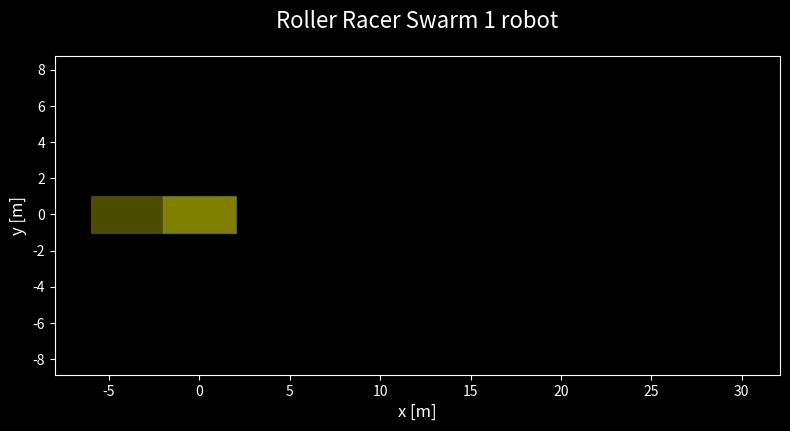

Write Python code to recreate this figure.
"""roller_racer_sim.py
Simulation & animation of a planar Roller Racer with two articulated platforms.

Formulation follows equations (2.6)–(2.7) in the referenced paper.  The state is

    s = [v1, psi, x, y]

where
    v1   – linear velocity of the first platform (m/s)
    psi  – absolute orientation of the first platform (rad)
    x, y – inertial position of the joint between platforms (m)

The control input φ(t) is prescribed: φ(t) = α sin(Ω t) + β.
The second platform orientation in the world frame is ψ + φ.

Missing physical constants are marked with TODO.  Fill them in before running.
"""

from __future__ import annotations

import math
from dataclasses import dataclass
from typing import Callable

import numpy as np
from numpy.typing import NDArray
from scipy.integrate import solve_ivp
import matplotlib.pyplot as plt
from matplotlib.animation import FuncAnimation
from matplotlib.patches import Polygon
from matplotlib.transforms import Affine2D
from tqdm import tqdm

###############################################################################
# Model parameters (fill in any TODOs)                                       #
###############################################################################

@dataclass
class Params:
    # Given in the screenshot (Fig. 5)
    J1: float = 20.0
    J2: float = 3.0
    M: float = 3.0
    c1: float = 2.0
    c2: float = 2.0
    # Additional constants appearing in A, B, C, D
    b1: float = 1.0
    b2: float = 1.0
    k1: float = 0.1
    k2: float = 0.0
    a1: float = 0.0
    a2: float = 0.0
    delta: float = 2.0
    epsilon: float = 1.0

    # Control signal coefficients φ(t) = α sin(Ω t) + β
    alpha: float = 0.5  # 1/3
    Omega: float = 1
    beta: float = 0
    phi_0: float = 0

    # Initial conditions
    v1_0: float = 0
    psi_0: float = 0.0
    x_0: float = 0.0
    y_0: float = 0.0

    # Simulation horizon & gfx
    T: float = 25.0  # seconds
    fps: int = 30

    # Geometry for drawing (metres)
    L1: float = c1*2  # length of platform 1 rectangle
    W1: float = 2
    L2: float = c2*2  # length of platform 2 rectangle
    W2: float = 2
    


# Global singleton (adjust as needed)
P = Params()

colormap = plt.cm.rainbow

###############################################################################
# Helper functions                                                            #
###############################################################################

def phi(t: float) -> float:
    """Prescribed articulation angle φ(t)."""
    return P.alpha * math.sin(P.Omega * t + P.phi_0) + P.beta

def phi_dot(t: float) -> float:
    """First derivative φ̇(t)."""
    return P.alpha * P.Omega * math.cos(P.Omega * t + P.phi_0)

def phi_ddot(t: float) -> float:
    """Second derivative φ̈(t)."""
    return -P.alpha * (P.Omega ** 2) * math.sin(P.Omega * t + P.phi_0)


def _s1_s2(phi_val: float) -> tuple[float, float]:
    """Compute S₁ and S₂ helper terms."""
    s1 = P.c1 * math.cos(phi_val) + P.c2
    s2 = P.c1 + P.c2 * math.cos(phi_val)
    return s1, s2


###############################################################################
# Coefficient functions A(t), B(t), C(t), D(t)                                #
###############################################################################

def _denominator(phi_val: float, s1: float) -> float:
    return P.J1 * math.sin(phi_val) ** 2 + P.M * s1 ** 2


def A(t: float) -> float:
    φ = phi(t)
    φ̇ = phi_dot(t)
    s1, s2 = _s1_s2(φ)
    denom = _denominator(φ, s1)
    num = -φ̇ * math.sin(φ) * (P.J1 * s2 + P.delta * s1)
    return num / (s1 * denom)


def B(t: float) -> float:
    """Equation (2.6) numerator. Requires missing parameters to be filled."""
    if None in (P.b1, P.b2, P.k1, P.k2, P.a1, P.a2):
        raise ValueError("Please provide b1, b2, k1, k2, a1, a2 before running.")

    φ = phi(t)
    φ̇ = phi_dot(t)
    φ̈ = phi_ddot(t)
    s1, _ = _s1_s2(φ)
    denom = _denominator(φ, s1)

    term1 = φ̈ * math.sin(φ) * s1 * (P.J1 * P.c2 - P.J2 * s1)
    term2 = (φ̇ ** 2) * (
        P.J1 * P.c1 * P.c2 * (math.sin(φ) ** 2) -
        s1 * (P.c1 * P.delta * math.cos(φ) + P.epsilon * P.c2 * s1)
    )
    return (term1 + term2) / (s1 * denom)


def C(t: float) -> float:
    if None in (P.b1, P.b2, P.k1, P.k2):
        raise ValueError("Please provide b1, b2, k1, k2 before running.")
    φ = phi(t)
    s1, s2 = _s1_s2(φ)
    denom = _denominator(φ, s1)
    num = 2 * (P.b1 ** 2 * P.k1 + P.k2 * P.b2 ** 2) * math.sin(φ) ** 2 + P.k1 * s1 ** 2 + P.k2 * s2 ** 2
    return num / denom


def D(t: float) -> float:
    if None in (P.b1, P.b2, P.k1, P.k2):
        raise ValueError("Please provide b1, b2, k1, k2 before running.")
    φ = phi(t)
    φ̇ = phi_dot(t)
    s1, _ = _s1_s2(φ)
    denom = _denominator(φ, s1)
    num = 2 * φ̇ * math.sin(φ) * (P.c1 * P.k2 * (P.b2 ** 2 - P.c2 ** 2) * math.cos(φ) - P.c2 * (P.b1 ** 2 * P.k1 + P.k2 * P.c2 ** 2))
    return num / denom


###############################################################################
# Right-hand side of the ODE                                                  #
###############################################################################

def rhs(t: float, s: NDArray[np.float64]) -> NDArray[np.float64]:
    v1, psi, x, y = s

    φ = phi(t)
    φ̇ = phi_dot(t)

    s1, _ = _s1_s2(φ)

    v1_dot = (A(t) - C(t)) * v1 - B(t) + D(t)

    psi_dot = -(v1 * math.sin(φ) + P.c2 * φ̇) / (P.c1 * math.cos(φ) + P.c2)

    # Equation (2.7):
    #   ẋ = v₁ cosψ − c₁ (v₁ sinφ + c₂ φ̇)/(c₁ cosφ + c₂) sinψ
    #       = v₁ cosψ + c₁ ψ̇ sinψ  (because ψ̇ = −(v₁ sinφ + c₂ φ̇)/(c₁ cosφ + c₂))
    #   ẏ = v₁ sinψ + c₁ (v₁ sinφ + c₂ φ̇)/(c₁ cosφ + c₂) cosψ
    #       = v₁ sinψ − c₁ ψ̇ cosψ
    x_dot = v1 * math.cos(psi) + P.c1 * psi_dot * math.sin(psi)
    y_dot = v1 * math.sin(psi) - P.c1 * psi_dot * math.cos(psi)

    return np.array([v1_dot, psi_dot, x_dot, y_dot])


###############################################################################
# Simulation + animation                                                      #
###############################################################################

def simulate() -> tuple[np.ndarray, np.ndarray, np.ndarray, np.ndarray, np.ndarray, np.ndarray]:
    """Integrate the ODE and return t, v1, psi, x, y, phi arrays."""
    t_eval = np.linspace(0.0, P.T, int(P.T * P.fps) + 1)
    y0 = np.zeros(4)  # v1=0, psi=0, x=0, y=0 per user preference
    
    y0[0] = P.v1_0
    y0[1] = P.psi_0
    y0[2] = P.x_0
    y0[3] = P.y_0

    sol = solve_ivp(rhs, (0.0, P.T), y0, t_eval=t_eval, vectorized=False, rtol=1e-8, atol=1e-10)
    if not sol.success:
        raise RuntimeError(sol.message)
    
    # Compute phi values for all time points
    phi_values = np.array([phi(t) for t in sol.t])
    
    return sol.t, sol.y[0], sol.y[1], sol.y[2], sol.y[3], phi_values


def _rectangle_vertices(L: float, W: float) -> NDArray[np.float64]:
    """Rectangle centered at origin, axis-aligned along +x, returned as (4,2)."""
    return np.array([[-L / 2, -W / 2], [L / 2, -W / 2], [L / 2, W / 2], [-L / 2, W / 2]])


def animate(t: np.ndarray, x: np.ndarray, y: np.ndarray, psi: np.ndarray, phi_vals: np.ndarray) -> None:
    fig, ax = plt.subplots()
    ax.set_aspect('equal')
    ax.set_xlabel('x [m]')
    ax.set_ylabel('y [m]')
    ax.set_title('Roller Racer trajectory')

    # Trace line
    (trace,) = ax.plot([], [], 'k-', lw=0.5, alpha=0.5)

    # Create platform polygons
    verts1 = _rectangle_vertices(P.L1, P.W1)
    verts2 = _rectangle_vertices(P.L2, P.W2)
    poly1 = Polygon(verts1, fc='skyblue', ec='k', alpha=0.1)
    poly2 = Polygon(verts2, fc='salmon', ec='k', alpha=0.1)
    ax.add_patch(poly1)
    ax.add_patch(poly2)

    # View limits (auto-scale initially)
    margin = max(P.L1, P.L2) * 1.5
    ax.set_xlim(x.min() - margin, x.max() + margin)
    ax.set_ylim(y.min() - margin, y.max() + margin)

    def update(frame: int):
        # Update trace
        trace.set_data(x[:frame + 1], y[:frame + 1])

        # Platform 1 transformation
        transform1 = Affine2D().rotate(psi[frame]).translate(x[frame], y[frame]) + ax.transData
        poly1.set_transform(transform1)

        # Platform 2 orientation = psi + phi(t) - use pre-computed phi values
        φ = phi_vals[frame]
        offsetx = -P.c2 * math.cos(psi[frame] + φ) - P.c1 * math.cos(psi[frame])
        offsety = -P.c2 * math.sin(psi[frame] + φ) - P.c1 * math.sin(psi[frame])
        transform2 = Affine2D().rotate(psi[frame] + φ).translate(x[frame] + offsetx, y[frame] + offsety) + ax.transData
        poly2.set_transform(transform2)
        return trace, poly1, poly2

    ani = FuncAnimation(fig, update, frames=len(t), interval=0, blit=True)
    plt.show()


def animate_multiple(num_robots: int = 100) -> None:
    """Animate multiple roller racers with different alpha values."""
    # Set dark style
    plt.style.use('dark_background')
    
    fig, ax = plt.subplots(figsize=(8, 8))
    ax.set_aspect('equal')
    ax.set_xlabel('x [m]', fontsize=12, color='white')
    ax.set_ylabel('y [m]', fontsize=12, color='white')
    
    # Generate different alpha values
    alpha_values = np.linspace(20,1000, num_robots)
    
    # Colors for different robots - invert colormap so red is slowest, blue is fastest
    # colors = colormap(np.linspace(1, 0, num_robots))  # Inverted: 1 to 0 instead of 0 to 1
    colors = ['yellow']
    
    # Store simulation data for all robots
    all_trajectories = []
    all_orientations = []
    all_times = []
    all_phi_values = []
    
    # Simulate all robots
    for i, alpha in tqdm(enumerate(alpha_values)):
        # Create temporary params with different alpha
        temp_params = Params()
        # temp_params.J1 = alpha
        
        # Temporarily replace global params
        global P
        old_P = P
        P = temp_params
        
        try:
            t, v1, psi, x, y, phi = simulate()
            all_trajectories.append((x, y))
            all_orientations.append(psi)
            all_times.append(t)
            all_phi_values.append(phi)
        finally:
            P = old_P
    
    # Set up plot limits
    all_x = np.concatenate([traj[0] for traj in all_trajectories])
    all_y = np.concatenate([traj[1] for traj in all_trajectories])
    margin = max(P.L1, P.L2) * 2
    ax.set_xlim(all_x.min() - margin, all_x.max() + margin)
    ax.set_ylim(all_y.min() - margin, all_y.max() + margin)
    
    # Set dark background
    ax.set_facecolor('black')
    fig.patch.set_facecolor('black')
    
    # Create trace lines for all robots
    trace_lines = []
    for i in range(num_robots):
        line, = ax.plot([], [], '-', color=colors[i], alpha=0.7, linewidth=0.5)
        trace_lines.append(line)
    
    # Create robot polygons (only show a subset to avoid clutter)
    robot_polygons = []
    # show_robots = min(1, num_robots)  # Show at most 20 actual robot shapes
    show_robots = num_robots
    robot_indices = np.linspace(0, num_robots-1, show_robots, dtype=int)
    
    for i in robot_indices:
        # Platform 1
        verts1 = _rectangle_vertices(P.L1, P.W1)
        poly1 = Polygon(verts1, fc=colors[i], ec='gray', alpha=0.5, linewidth=1)
        ax.add_patch(poly1)
        
        # Platform 2
        verts2 = _rectangle_vertices(P.L2, P.W2)
        poly2 = Polygon(verts2, fc=colors[i], ec='gray', alpha=0.3, linewidth=1)
        ax.add_patch(poly2)
        
        robot_polygons.append((poly1, poly2))
    
    # Add colorbar
    sm = plt.cm.ScalarMappable(cmap=colormap, norm=plt.Normalize(vmin=alpha_values.min(), vmax=alpha_values.max()))
    sm.set_array([])
    # cbar = plt.colorbar(sm, ax=ax, shrink=0.8, pad=0.02)
    # cbar.set_label('Delta', fontsize=12, color='white')
    # cbar.ax.tick_params(colors='white')
    
    # Initialize title
    title = ax.set_title(f'Roller Racer Swarm {num_robots} robot', fontsize=16, color='white', pad=20)
    
    def update(frame: int):
        artists = []
        
        # Update title with current time
        current_time = all_times[0][frame] if frame < len(all_times[0]) else all_times[0][-1]
        # title.set_text(f'Roller Racer Swarm ({num_robots} robots) - t = {current_time:.2f} s')
        # artists.append(title)
        
        # Update all trace lines
        for i, line in enumerate(trace_lines):
            x, y = all_trajectories[i]
            line.set_data(x[:frame + 1], y[:frame + 1])
            # line.set_data(x[-1-frame:-1], y[-1-frame:-1])
            artists.append(line)
        
        # Update robot shapes (subset only)
        for idx, (poly1, poly2) in enumerate(robot_polygons):
            robot_idx = robot_indices[idx]
            x, y = all_trajectories[robot_idx]
            psi = all_orientations[robot_idx]
            phi_vals = all_phi_values[robot_idx]
            
            if frame < len(x):
                # Platform 1 transformation
                transform1 = Affine2D().rotate(psi[frame]).translate(x[frame], y[frame]) + ax.transData
                poly1.set_transform(transform1)
                
                # Platform 2 transformation - use pre-computed phi values
                φ = phi_vals[frame]
                offsetx = -P.c2 * math.cos(psi[frame] + φ) - P.c1 * math.cos(psi[frame])
                offsety = -P.c2 * math.sin(psi[frame] + φ) - P.c1 * math.sin(psi[frame])
                transform2 = Affine2D().rotate(psi[frame] + φ).translate(x[frame] + offsetx, y[frame] + offsety) + ax.transData
                poly2.set_transform(transform2)
                
                artists.extend([poly1, poly2])
        
        return artists
    
    # Find the maximum number of frames across all simulations
    max_frames = max(len(traj[0]) for traj in all_trajectories)
    
    ani = FuncAnimation(fig, update, frames=max_frames, interval=5 / P.fps, blit=True, repeat=True)
    
    # Adjust layout to accommodate colorbar
    plt.tight_layout()
    plt.show()


###############################################################################
# Main entry point                                                            #
###############################################################################

def main():
    # Single robot animation
    # t, v1, psi, x, y, phi_vals = simulate()
    # animate(t, x, y, psi, phi_vals)
    
    # Multi-robot animation
    animate_multiple(1)


if __name__ == "__main__":
    main() 
